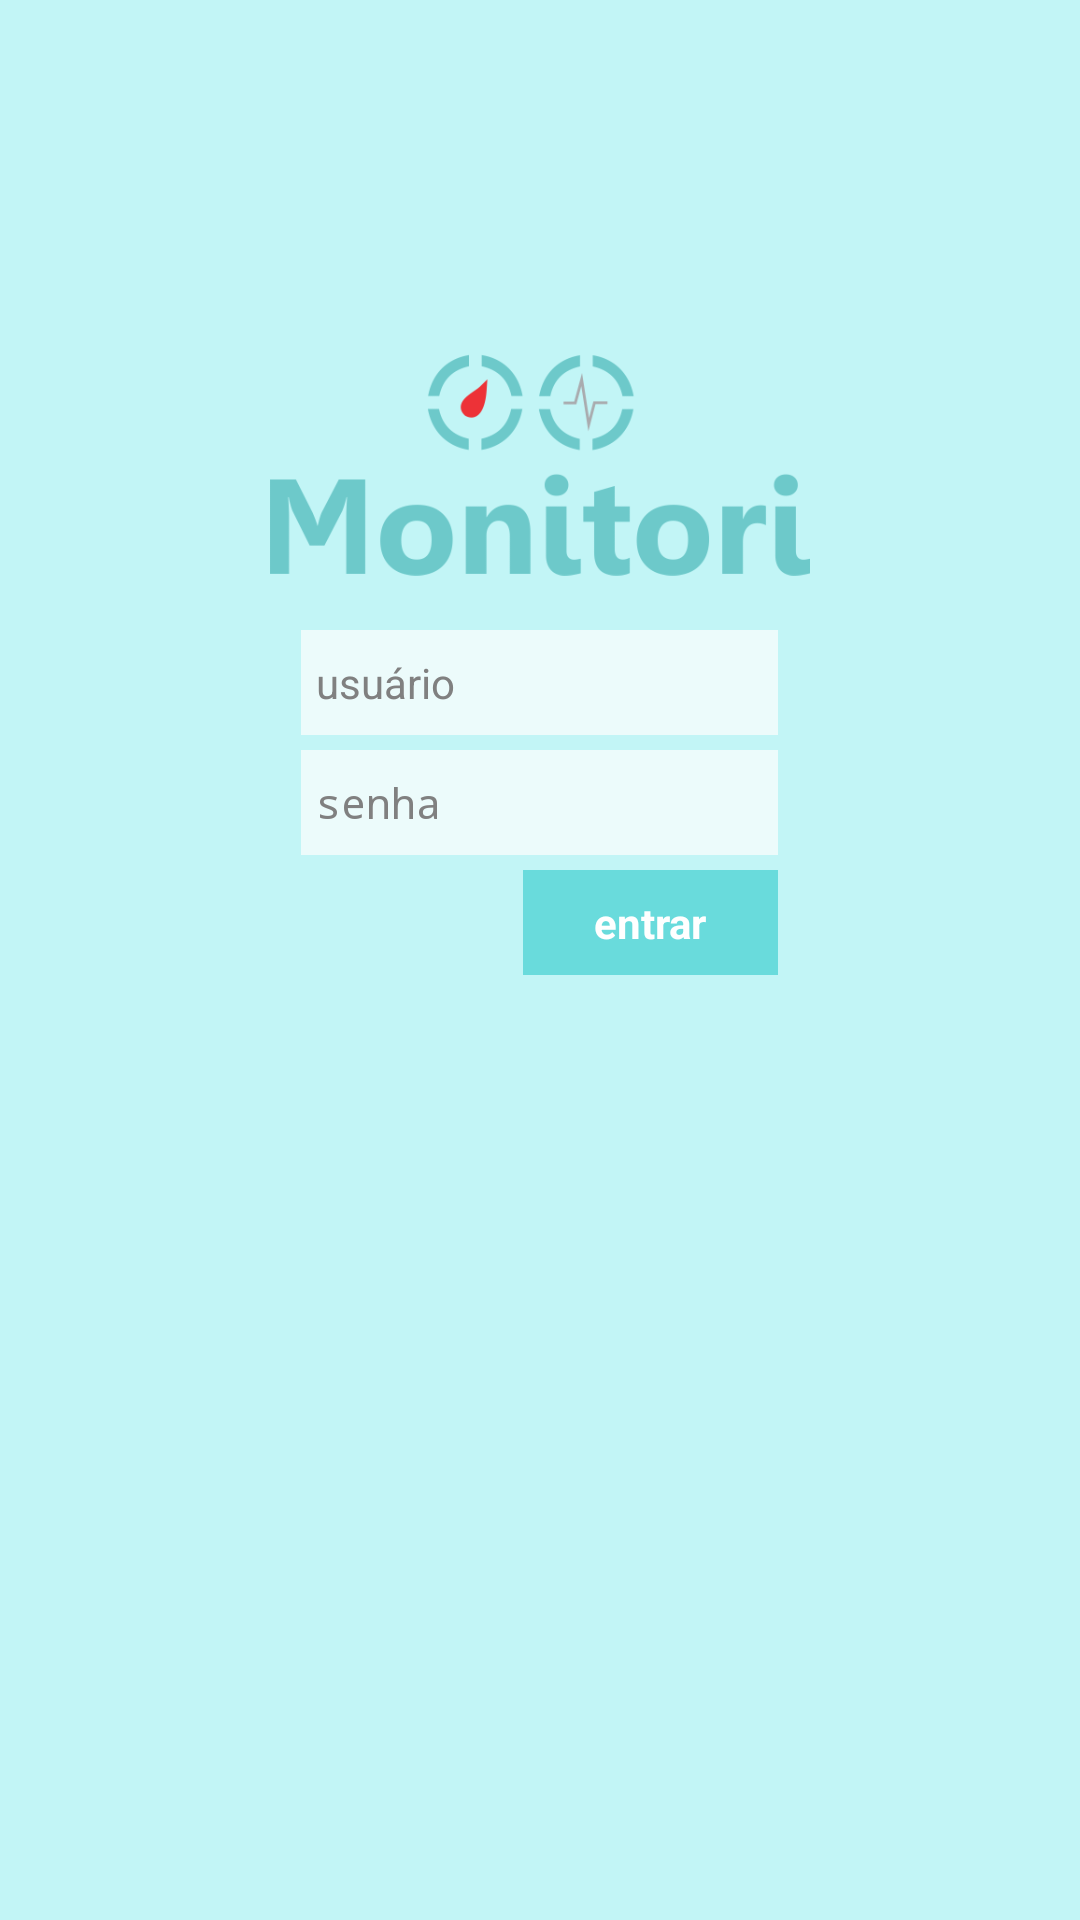

Write the Android layout XML for this screen, with the resource values it uses.
<!-- AndroidManifest.xml: application theme AppTheme -->
<!-- res/layout/login.xml -->
<RelativeLayout xmlns:android="http://schemas.android.com/apk/res/android"
    xmlns:tools="http://schemas.android.com/tools"
    tools:context=".LoginFragment" 
    android:layout_width="match_parent"
    android:layout_height="match_parent"
    android:layout_centerHorizontal="true"
    android:layout_centerVertical="true"
    android:background="#c2f5f6"
    >
    
      
     
     <ImageView 
        android:id="@+id/img_logo"
        android:layout_width="180dp"
        android:layout_height="100dp"
        android:layout_centerHorizontal="true"
        android:layout_marginTop="105dp"
        android:contentDescription="@string/monitori_logo"
        android:src="@drawable/monir"/>
        
    
    <EditText 
        android:id="@+id/edt_login"
        android:layout_width="@dimen/login_Editext_width"
        android:layout_height="@dimen/senha_Editext_heigth"
        android:hint="@string/login"
        android:background="#ecfbfb"
        android:layout_below="@id/img_logo"
        android:layout_centerHorizontal="true"
        android:layout_marginTop="5dp"
        android:paddingLeft="5dp"
        android:inputType="number"
        android:textColor="@android:color/black"
        android:textSize="@dimen/fonte_bts_texts"/>
    
    <EditText 
        android:id="@+id/edt_senha"
        android:layout_width="@dimen/login_Editext_width"
        android:layout_height="@dimen/senha_Editext_heigth"
        android:hint="@string/senha"
        android:background="#ecfbfb"
        android:layout_centerHorizontal="true"
        android:layout_below="@id/edt_login"
        android:layout_marginTop="5dp"
        android:paddingLeft="5dp"
        android:textColor="@android:color/black"
        android:inputType="numberPassword"
        
        android:textSize="@dimen/fonte_bts_texts"/>

    <Button
        android:id="@+id/btValidar"
        android:layout_width="85dp"
        android:layout_height="@dimen/senha_Editext_heigth"
        android:layout_alignRight="@id/edt_login"
        android:background="#69dbdc"
        android:textStyle="bold"
        android:text="@string/entrar"
        android:layout_below="@id/edt_senha"
        android:layout_marginTop="5dp"
        android:textColor="#ffffff"
        android:textSize="@dimen/fonte_bts_texts"
        />
    
</RelativeLayout>
<!-- resources referenced by this layout -->
<resources>
  <dimen name="fonte_bts_texts">14sp</dimen>
  <dimen name="login_Editext_width">159dp</dimen>
  <dimen name="senha_Editext_heigth">35dp</dimen>
  <!-- drawable monir: png bitmap (drawable-hdpi, 19858 bytes) -->
  <string name="entrar">entrar</string>
  <string name="login">usuário</string>
  <string name="monitori_logo">MonitoriLogo</string>
  <string name="senha">senha</string>
  <style name="AppTheme" parent="AppBaseTheme">
          
      </style>
  <style name="AppBaseTheme" parent="android:Theme.Light">
          
      </style>
</resources>
